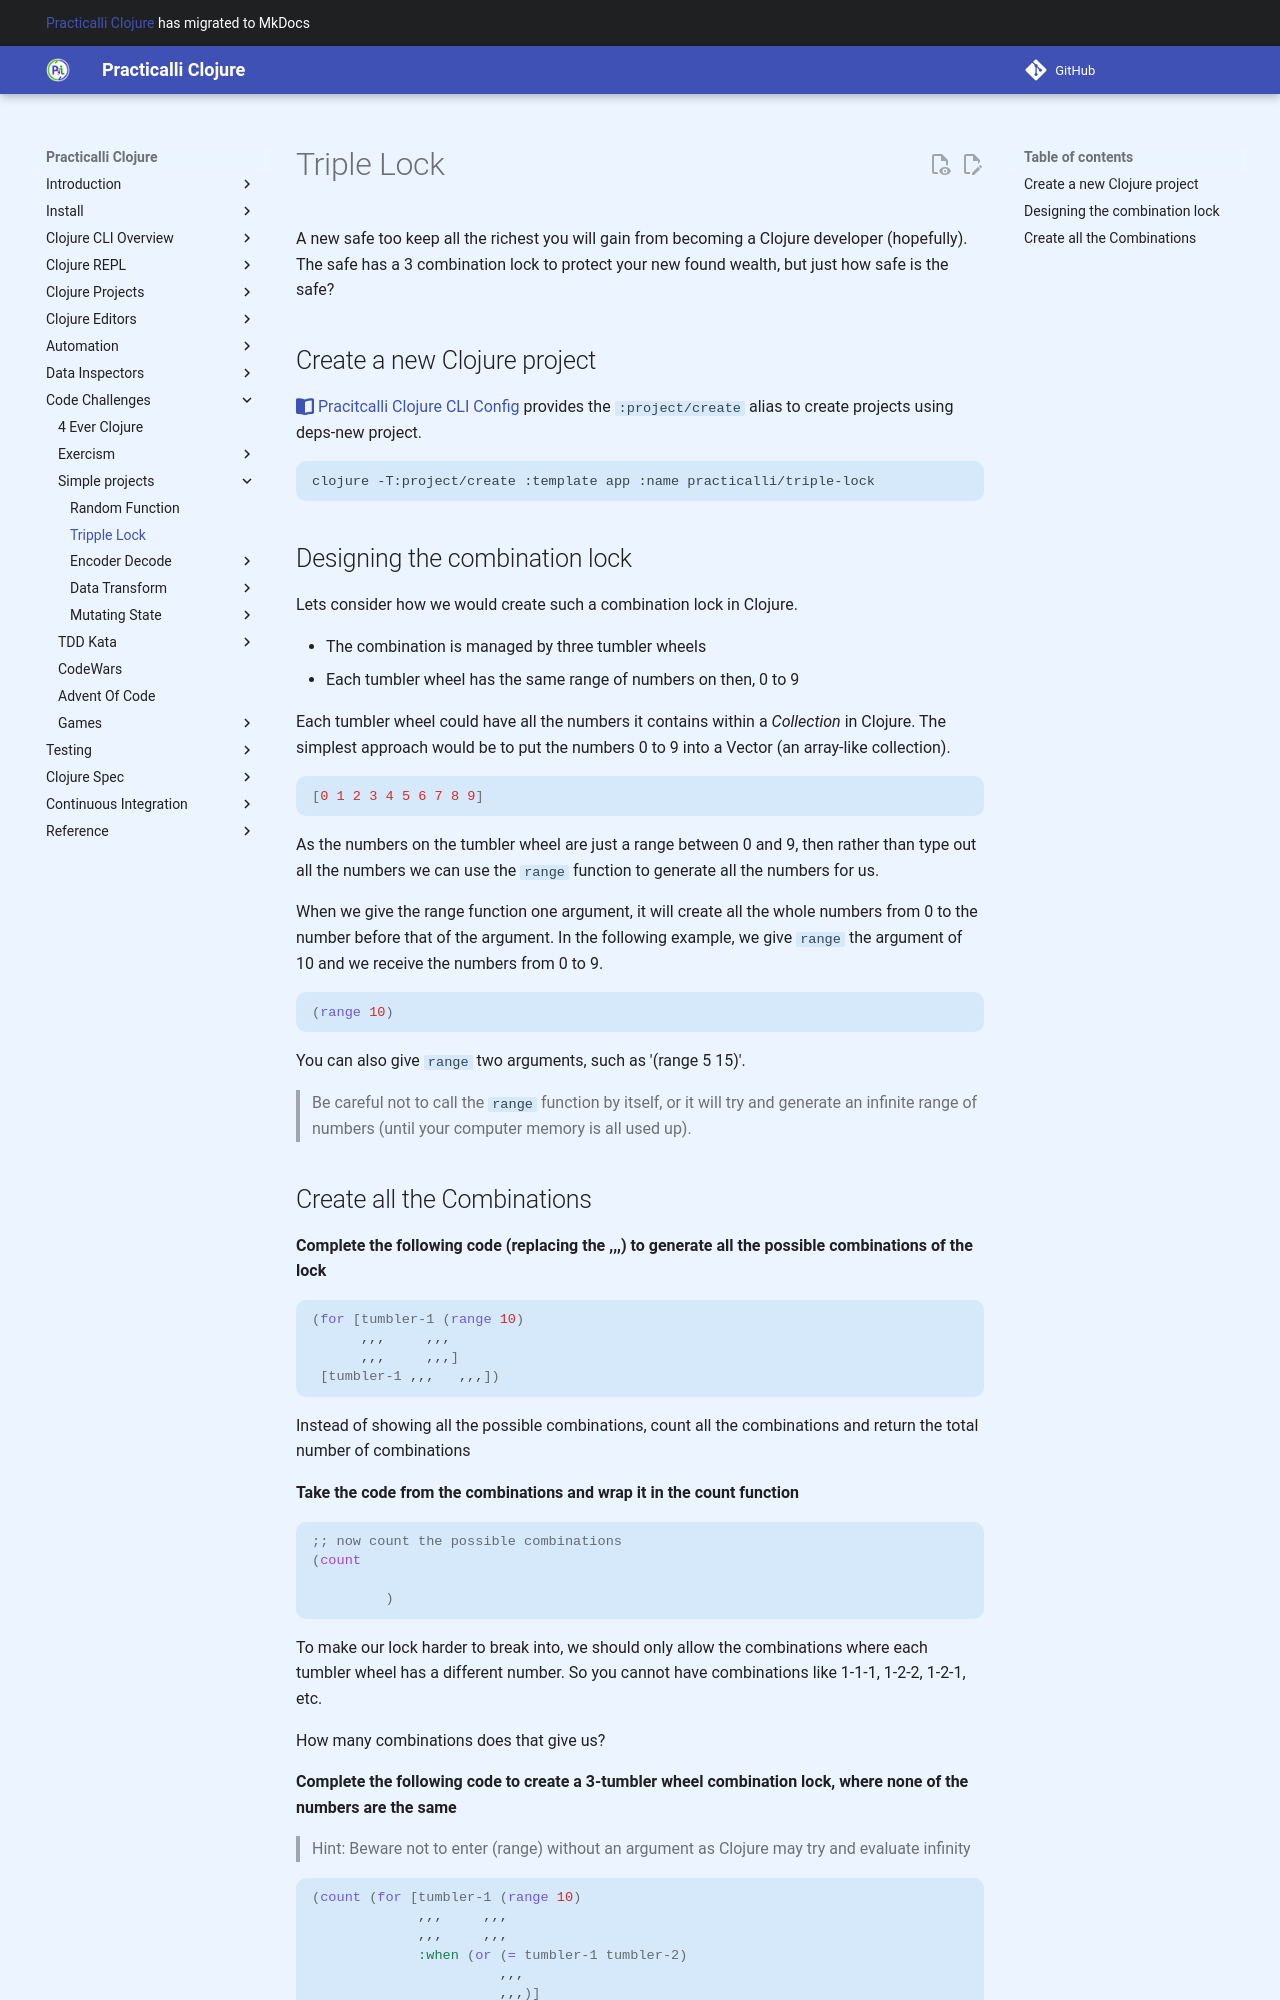

repository: practicalli/clojure · page: simple-projects/tripple-lock/index.html · generator: mkdocs

# Triple Lock

A new safe too keep all the richest you will gain from becoming a Clojure developer (hopefully).  The safe has a 3 combination lock to protect your new found wealth, but just how safe is the safe?

## Create a new Clojure project

[:fontawesome-solid-book-open: Pracitcalli Clojure CLI Config](/clojure/clojure-cli/practicalli-config/) provides the `:project/create` alias to create projects using deps-new project.

```shell
clojure -T:project/create :template app :name practicalli/triple-lock
```

## Designing the combination lock

Lets consider how we would create such a combination lock in Clojure.

- The combination is managed by three tumbler wheels
- Each tumbler wheel has the same range of numbers on then, 0 to 9

Each tumbler wheel could have all the numbers it contains within a _Collection_ in Clojure.  The simplest approach would be to put the numbers 0 to 9 into a Vector (an array-like collection).

```clojure
[0 1 2 3 4 5 6 7 8 9]
```

As the numbers on the tumbler wheel are just a range between 0 and 9, then rather than type out all the numbers we can use the `range` function to generate all the numbers for us.

When we give the range function one argument, it will create all the whole numbers from 0 to the number before that of the argument.  In the following example, we give `range` the argument of 10 and we receive the numbers from 0 to 9.

```clojure
(range 10)
```

You can also give `range` two arguments, such as '(range 5 15)'.

> Be careful not to call the `range` function by itself, or it will try and generate an infinite range of numbers (until your computer memory is all used up).
